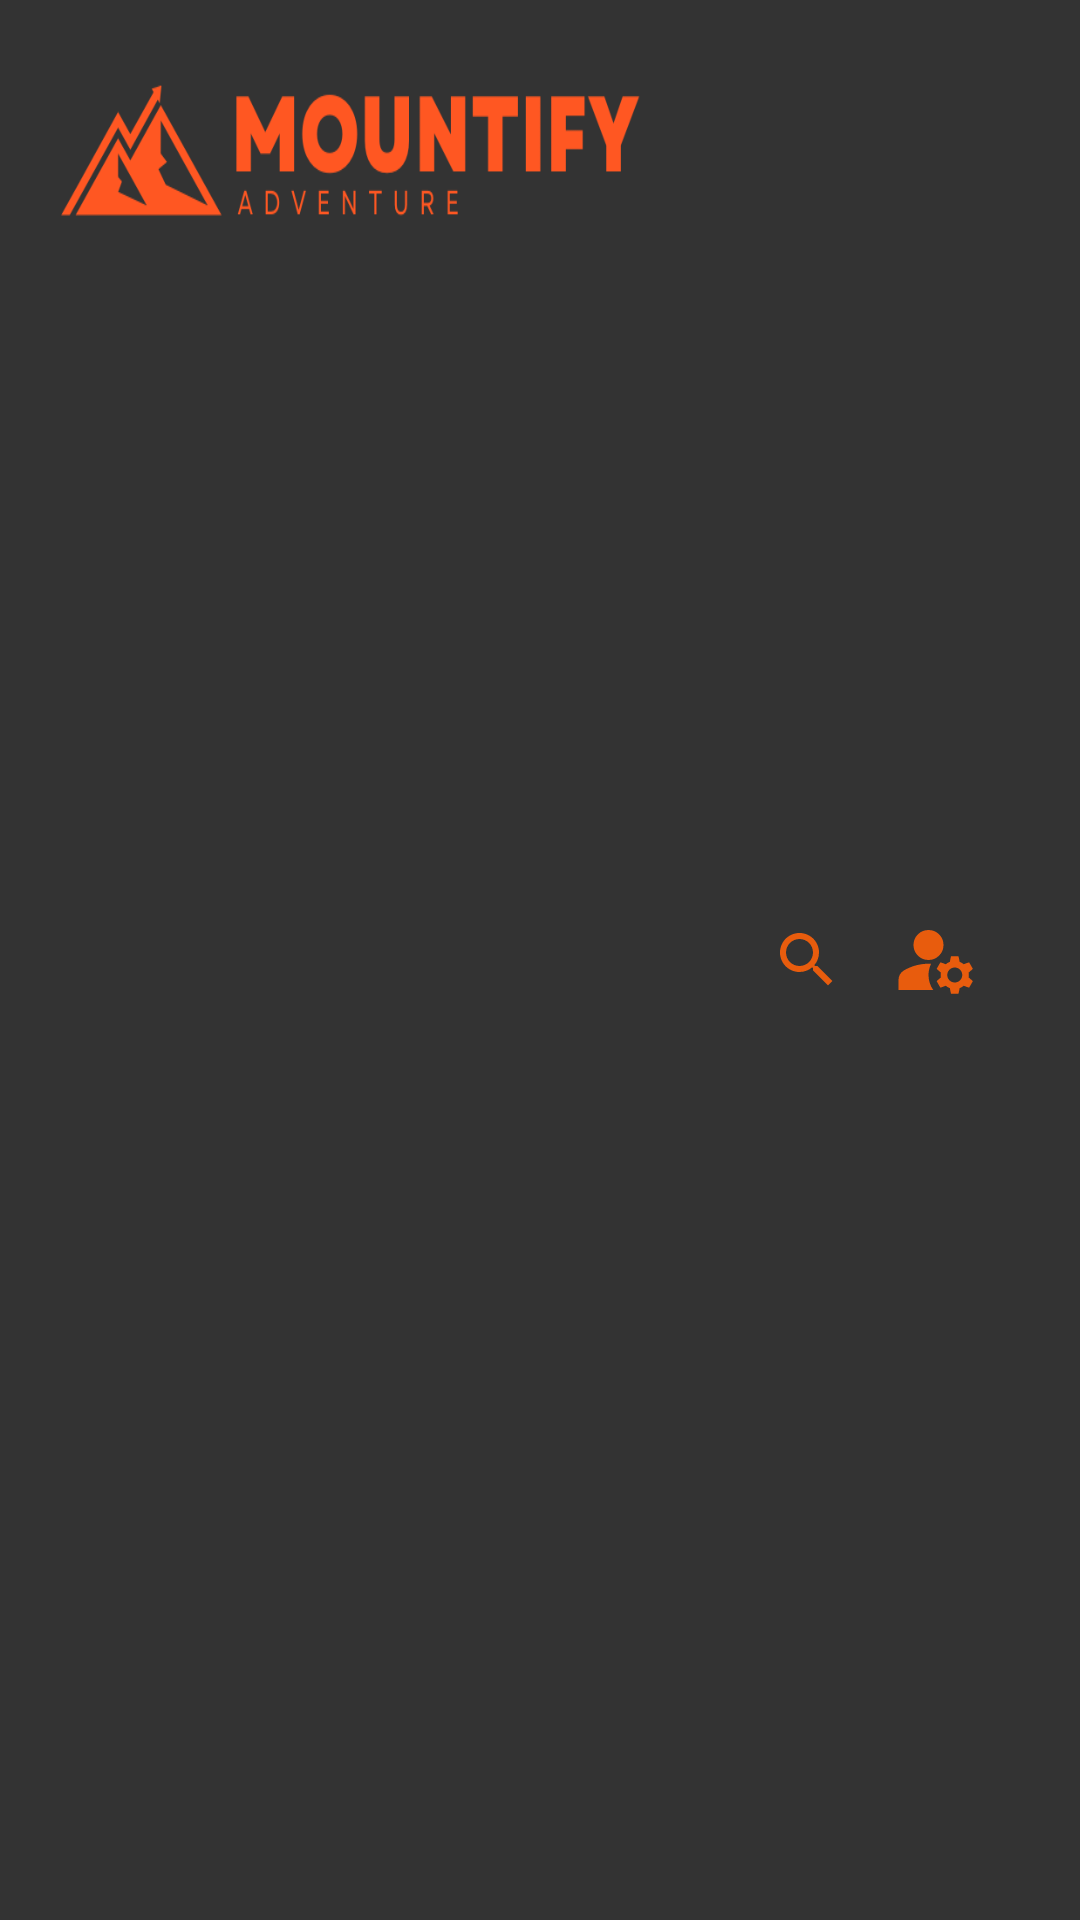

This screen was rendered from an Android layout file. Write that file and the resources it references.
<!-- AndroidManifest.xml: application theme AppTheme -->
<!-- res/layout/toolbar_main.xml -->
<?xml version="1.0" encoding="utf-8"?>
<androidx.appcompat.widget.Toolbar xmlns:android="http://schemas.android.com/apk/res/android"
    xmlns:app="http://schemas.android.com/apk/res-auto"
    android:id="@+id/toolbar"
    android:layout_width="match_parent"
    android:layout_height="70dp"
    android:background="@color/colorBackground">

    <RelativeLayout
        android:layout_width="match_parent"
        android:layout_height="wrap_content"
        android:layout_marginEnd="8dp"
        android:orientation="horizontal">

        <LinearLayout
            android:id="@+id/linearUser"
            android:layout_width="match_parent"
            android:layout_height="wrap_content"
            android:orientation="vertical"/>

        <ImageView
            android:layout_width="200dp"
            android:layout_height="100dp"
            android:scaleType="fitXY"
            android:src="@drawable/mountfiyhorizontal" />
        <Button
            android:id="@+id/adminButton"
            android:layout_alignParentEnd="true"
            android:layout_width="50dp"
            android:layout_height="match_parent"
            android:layout_marginRight="15dp"
            android:paddingLeft="10dp"
            android:background="@android:color/transparent"
            android:backgroundTint="@android:color/transparent"
            android:drawableLeft="@drawable/ic_admin"/>
        <Button
            android:id="@+id/searchButton"
            android:layout_alignParentEnd="true"
            android:layout_width="50dp"
            android:layout_height="match_parent"
            android:layout_marginRight="55dp"
            android:paddingLeft="10dp"
            android:background="@android:color/transparent"
            android:backgroundTint="@android:color/transparent"
            android:drawableLeft="@drawable/baseline_search"/>
    </RelativeLayout>

</androidx.appcompat.widget.Toolbar>
<!-- resources referenced by this layout -->
<resources>
  <color name="colorBackground">#333333</color>
  <!-- drawable baseline_search (drawable) -->
  <vector xmlns:android="http://schemas.android.com/apk/res/android" android:height="24dp" android:tint="#E85C0D" android:viewportHeight="24" android:viewportWidth="24" android:width="24dp">
        
      <path android:fillColor="@android:color/white" android:pathData="M15.5,14h-0.79l-0.28,-0.27C15.41,12.59 16,11.11 16,9.5 16,5.91 13.09,3 9.5,3S3,5.91 3,9.5 5.91,16 9.5,16c1.61,0 3.09,-0.59 4.23,-1.57l0.27,0.28v0.79l5,4.99L20.49,19l-4.99,-5zM9.5,14C7.01,14 5,11.99 5,9.5S7.01,5 9.5,5 14,7.01 14,9.5 11.99,14 9.5,14z"/>
      
  </vector>
  <!-- drawable ic_admin (drawable) -->
  <vector xmlns:android="http://schemas.android.com/apk/res/android" android:height="30dp" android:tint="#E85C0D" android:viewportHeight="24" android:viewportWidth="24" android:width="30dp">
        
      <path android:fillColor="@android:color/white" android:pathData="M10,8m-4,0a4,4 0,1 1,8 0a4,4 0,1 1,-8 0"/>
        
      <path android:fillColor="@android:color/white" android:pathData="M10.67,13.02C10.45,13.01 10.23,13 10,13c-2.42,0 -4.68,0.67 -6.61,1.82C2.51,15.34 2,16.32 2,17.35V20h9.26C10.47,18.87 10,17.49 10,16C10,14.93 10.25,13.93 10.67,13.02z"/>
        
      <path android:fillColor="@android:color/white" android:pathData="M20.75,16c0,-0.22 -0.03,-0.42 -0.06,-0.63l1.14,-1.01l-1,-1.73l-1.45,0.49c-0.32,-0.27 -0.68,-0.48 -1.08,-0.63L18,11h-2l-0.3,1.49c-0.4,0.15 -0.76,0.36 -1.08,0.63l-1.45,-0.49l-1,1.73l1.14,1.01c-0.03,0.21 -0.06,0.41 -0.06,0.63s0.03,0.42 0.06,0.63l-1.14,1.01l1,1.73l1.45,-0.49c0.32,0.27 0.68,0.48 1.08,0.63L16,21h2l0.3,-1.49c0.4,-0.15 0.76,-0.36 1.08,-0.63l1.45,0.49l1,-1.73l-1.14,-1.01C20.72,16.42 20.75,16.22 20.75,16zM17,18c-1.1,0 -2,-0.9 -2,-2s0.9,-2 2,-2s2,0.9 2,2S18.1,18 17,18z"/>
      
  </vector>
  <!-- drawable mountfiyhorizontal: png bitmap (drawable, 13915 bytes) -->
  <style name="AppTheme" parent="Theme.AppCompat.Light.NoActionBar">
          
          <item name="colorPrimary">@color/colorPrimary</item>
          <item name="colorPrimaryDark">@color/colorPrimaryDark</item>
          <item name="colorAccent">@color/colorAccent</item>
      </style>
  <color name="colorPrimary">#669ab3</color>
  <color name="colorPrimaryDark">#333333</color>
  <color name="colorAccent">#FF5722</color>
</resources>
